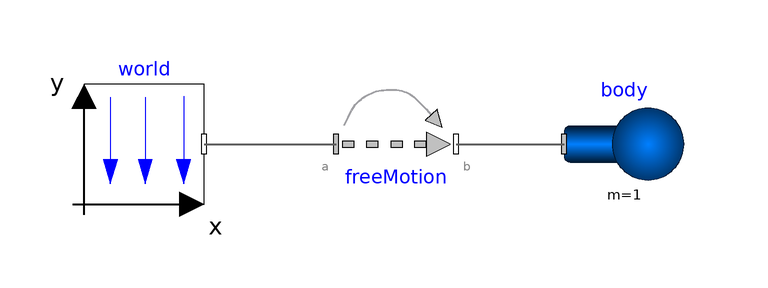

Above is the diagram view of the following Modelica model: its components placed by their Placement annotations and its connect equations drawn as lines.

model BodyFreeFall "Body in free fall"

  annotation (Diagram(coordinateSystem(preserveAspectRatio=true, extent={{-100,
            -100},{100,100}}), graphics));
  inner Modelica.Mechanics.MultiBody.World world 
    annotation (Placement(transformation(extent={{-100,-100},{-80,-80}})));
  Modelica.Mechanics.MultiBody.Parts.Body body(animation=false, m=1) 
    annotation (Placement(transformation(extent={{-20,-100},{0,-80}})));
  Modelica.Mechanics.MultiBody.Joints.FreeMotion freeMotion
    annotation (Placement(transformation(extent={{-58,-100},{-38,-80}})));
equation
  connect(world.frame_b, freeMotion.frame_a) annotation (Line(
      points={{-80,-90},{-58,-90}},
      color={95,95,95},
      thickness=0.5,
      smooth=Smooth.None));
  connect(freeMotion.frame_b, body.frame_a) annotation (Line(
      points={{-38,-90},{-20,-90}},
      color={95,95,95},
      thickness=0.5,
      smooth=Smooth.None));
end BodyFreeFall;